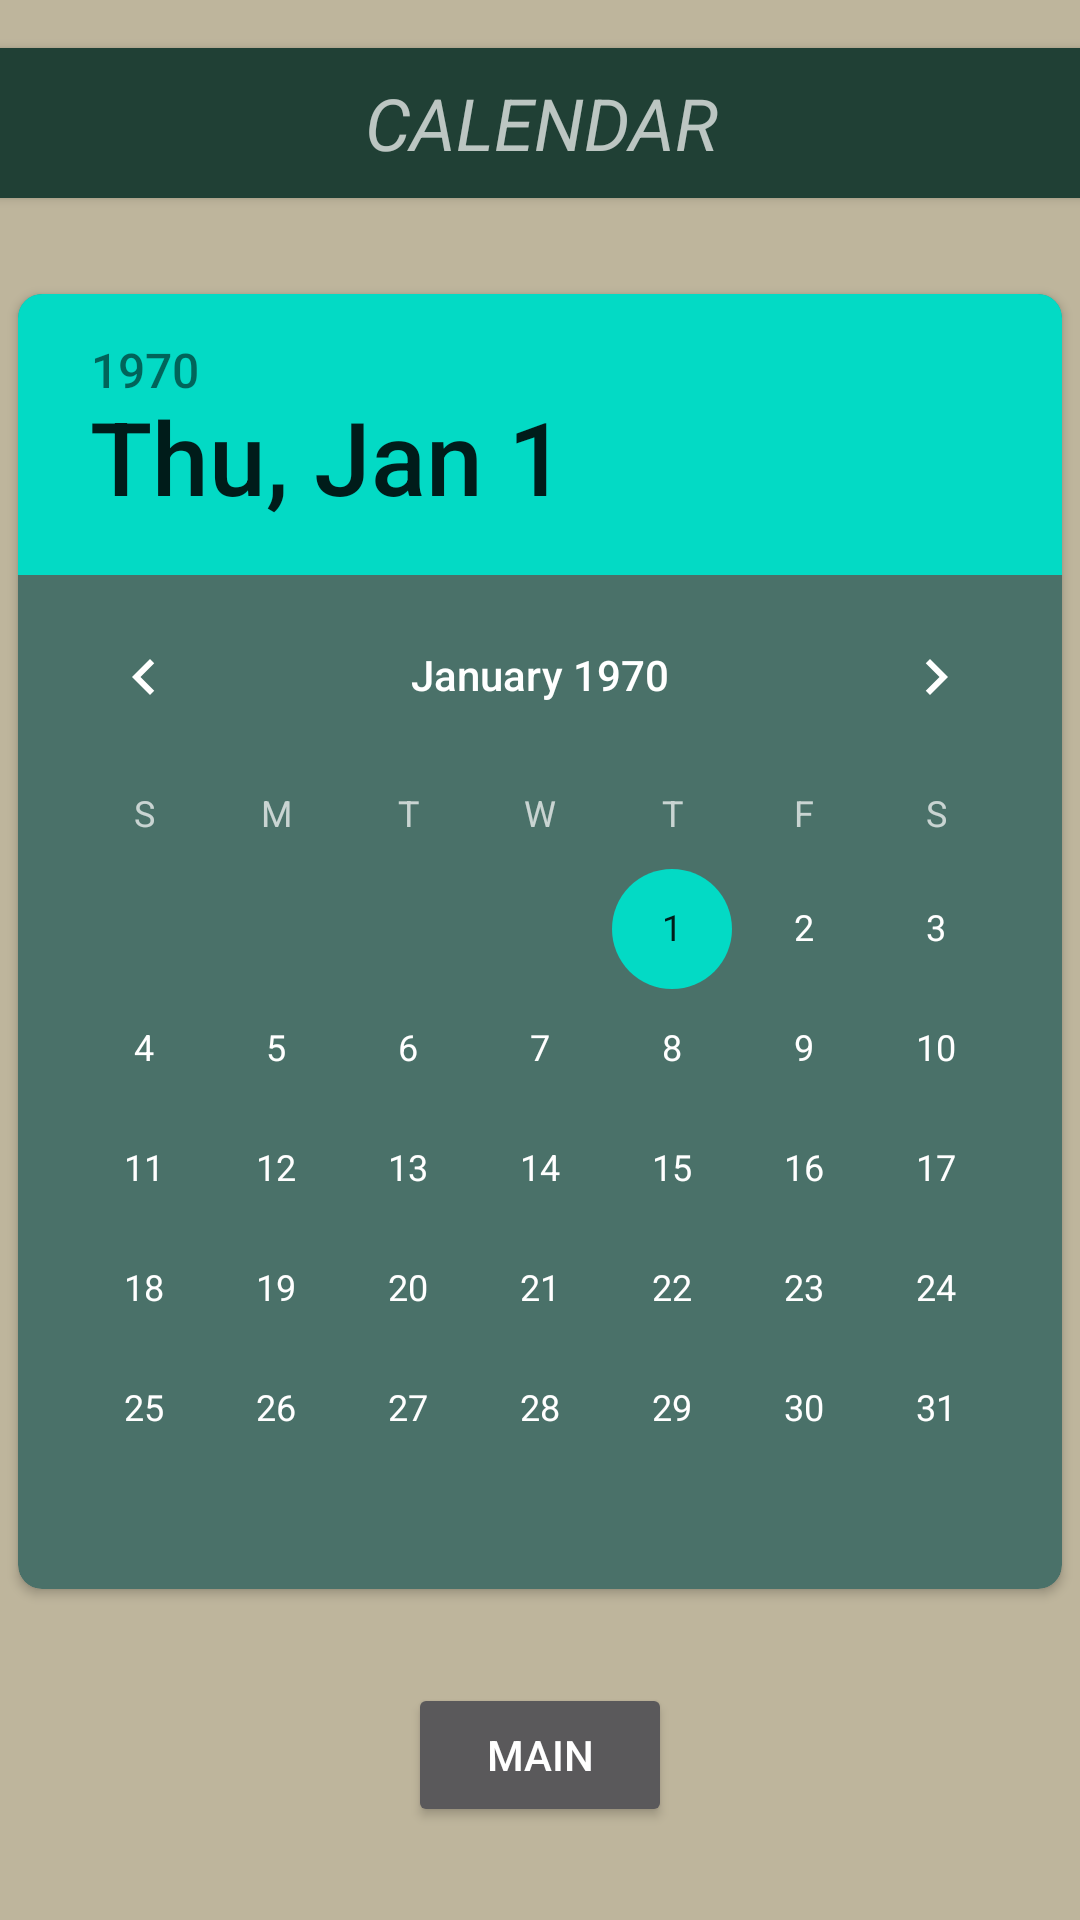

Layout XML and referenced resources for this Android screen:
<!-- AndroidManifest.xml: application theme Theme.UltimateMyDailyLog -->
<!-- res/layout/activity_calendar.xml -->
<?xml version="1.0" encoding="utf-8"?>
<androidx.constraintlayout.widget.ConstraintLayout xmlns:android="http://schemas.android.com/apk/res/android"
    xmlns:app="http://schemas.android.com/apk/res-auto"
    xmlns:tools="http://schemas.android.com/tools"
    android:layout_width="match_parent"
    android:layout_height="match_parent"
    android:background="@color/colorPrimaryLight"
    android:theme="@style/ThemeOverlay.AppCompat.Dark"
    tools:context=".CalendarActivity">

    <androidx.cardview.widget.CardView
        android:id="@+id/cd_calendar"
        android:layout_width="411dp"
        android:layout_height="50dp"
        android:layout_marginTop="16dp"
        android:padding="10dp"
        app:cardBackgroundColor="@color/colorPrimaryDark"
        app:cardCornerRadius="8dp"
        app:layout_constraintEnd_toEndOf="parent"
        app:layout_constraintStart_toStartOf="parent"
        app:layout_constraintTop_toTopOf="parent">

        <TextView
            android:id="@+id/tv_title_calendar"
            android:layout_width="wrap_content"
            android:layout_height="wrap_content"
            android:layout_gravity="center"
            android:gravity="center"
            android:text="CALENDAR"
            android:textSize="24sp"
            android:textStyle="italic" />

    </androidx.cardview.widget.CardView>

    <androidx.cardview.widget.CardView
        android:id="@+id/cd2_calendar"
        android:layout_width="wrap_content"
        android:layout_height="wrap_content"
        android:layout_marginTop="32dp"
        android:padding="10dp"
        app:cardBackgroundColor="@color/colorPrimary"
        app:cardCornerRadius="8dp"
        app:layout_constraintEnd_toEndOf="parent"
        app:layout_constraintStart_toStartOf="parent"
        app:layout_constraintTop_toBottomOf="@+id/cd_calendar">

        <DatePicker
            android:id="@+id/simple_datepicker"
            android:layout_width="wrap_content"
            android:layout_height="wrap_content"
            android:layout_gravity="center"
            android:datePickerMode="calendar"
            android:theme="@style/ThemeOverlay.AppCompat.Dark" />

    </androidx.cardview.widget.CardView>

    <Button
        android:id="@+id/btn_gomain"
        android:layout_width="wrap_content"
        android:layout_height="wrap_content"
        android:text="Main"
        app:layout_constraintBottom_toBottomOf="parent"
        app:layout_constraintEnd_toEndOf="parent"
        app:layout_constraintStart_toStartOf="parent"
        app:layout_constraintTop_toBottomOf="@+id/cd2_calendar" />

</androidx.constraintlayout.widget.ConstraintLayout>
<!-- resources referenced by this layout -->
<resources>
  <color name="colorPrimary">#4A7169</color>
  <color name="colorPrimaryDark">#204035</color>
  <color name="colorPrimaryLight">#BEB59C</color>
  <style name="Theme.UltimateMyDailyLog" parent="Theme.MaterialComponents.DayNight.DarkActionBar">
          
          <item name="colorPrimary">@color/purple_500</item>
          <item name="colorPrimaryVariant">@color/purple_700</item>
          <item name="colorOnPrimary">@color/white</item>
          
          <item name="colorSecondary">@color/teal_200</item>
          <item name="colorSecondaryVariant">@color/teal_700</item>
          <item name="colorOnSecondary">@color/black</item>
          
          <item name="android:statusBarColor" tools:targetApi="l">?attr/colorPrimaryVariant</item>
          
      </style>
  <color name="purple_500">#FF6200EE</color>
  <color name="purple_700">#FF3700B3</color>
  <color name="white">#FFFFFFFF</color>
  <color name="teal_200">#FF03DAC5</color>
  <color name="teal_700">#FF018786</color>
  <color name="black">#FF000000</color>
</resources>
